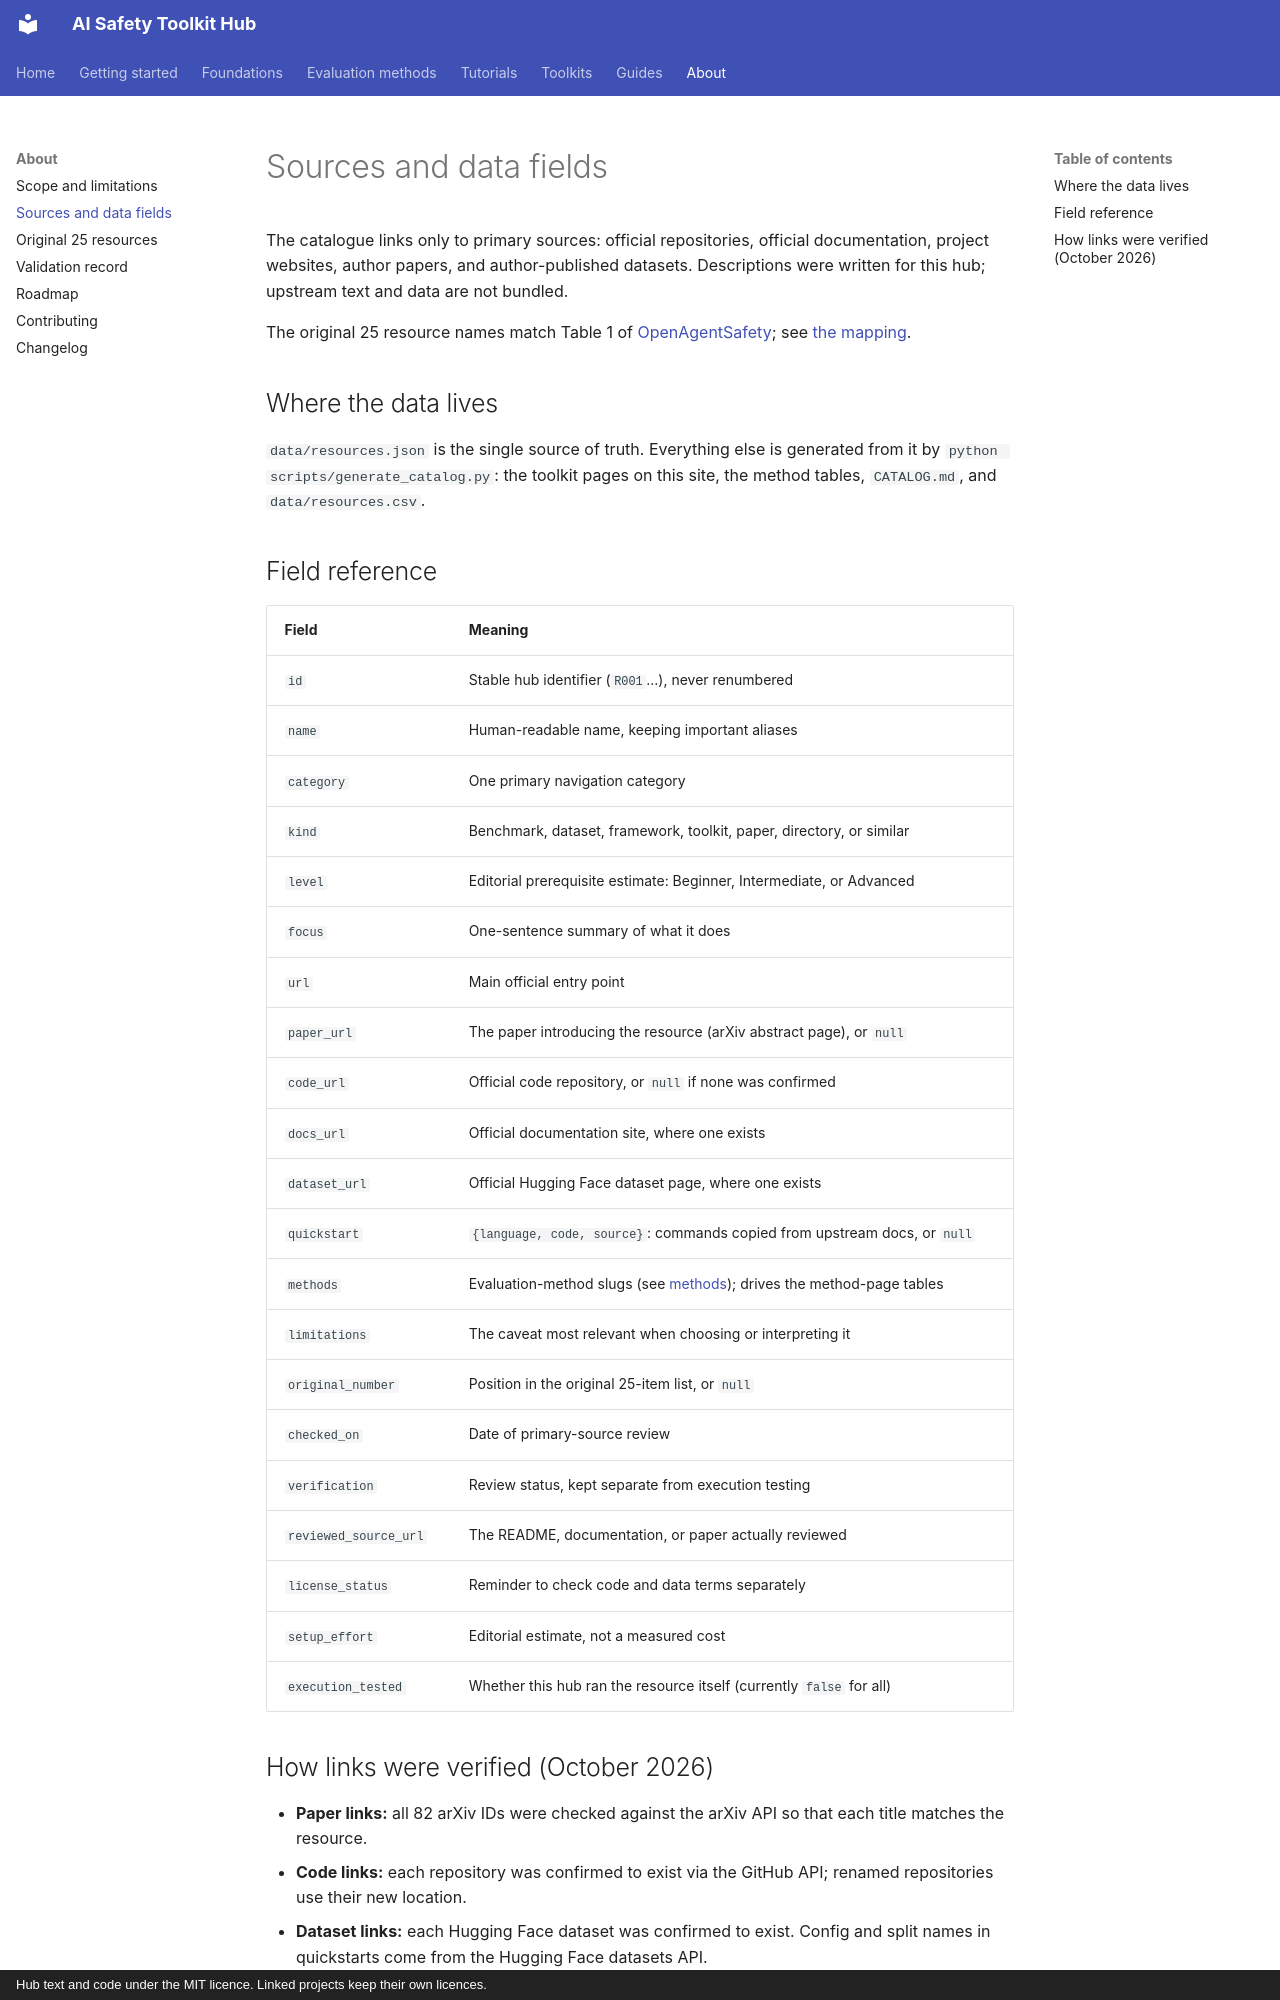

repository: rabeshi/AI-Safety-Toolkits · page: about/sources/index.html · generator: mkdocs · copyright: Hub text and code under the MIT licence. Linked projects keep their own licences.

# Sources and data fields

The catalogue links only to primary sources: official repositories, official documentation, project websites,
author papers, and author-published datasets. Descriptions were written for this hub; upstream text and data
are not bundled.

The original 25 resource names match Table 1 of [OpenAgentSafety](https://arxiv.org/abs/2507.06134); see
[the mapping](original-25.md).

## Where the data lives

`data/resources.json` is the single source of truth. Everything else is generated from it by
`python scripts/generate_catalog.py`: the toolkit pages on this site, the method tables, `CATALOG.md`, and
`data/resources.csv`.

## Field reference

| Field | Meaning |
| --- | --- |
| `id` | Stable hub identifier (`R001`…), never renumbered |
| `name` | Human-readable name, keeping important aliases |
| `category` | One primary navigation category |
| `kind` | Benchmark, dataset, framework, toolkit, paper, directory, or similar |
| `level` | Editorial prerequisite estimate: Beginner, Intermediate, or Advanced |
| `focus` | One-sentence summary of what it does |
| `url` | Main official entry point |
| `paper_url` | The paper introducing the resource (arXiv abstract page), or `null` |
| `code_url` | Official code repository, or `null` if none was confirmed |
| `docs_url` | Official documentation site, where one exists |
| `dataset_url` | Official Hugging Face dataset page, where one exists |
| `quickstart` | `{language, code, source}`: commands copied from upstream docs, or `null` |
| `methods` | Evaluation-method slugs (see [methods](../methods/index.md)); drives the method-page tables |
| `limitations` | The caveat most relevant when choosing or interpreting it |
| `original_number` | Position in the original 25-item list, or `null` |
| `checked_on` | Date of primary-source review |
| `verification` | Review status, kept separate from execution testing |
| `reviewed_source_url` | The README, documentation, or paper actually reviewed |
| `license_status` | Reminder to check code and data terms separately |
| `setup_effort` | Editorial estimate, not a measured cost |
| `execution_tested` | Whether this hub ran the resource itself (currently `false` for all) |
